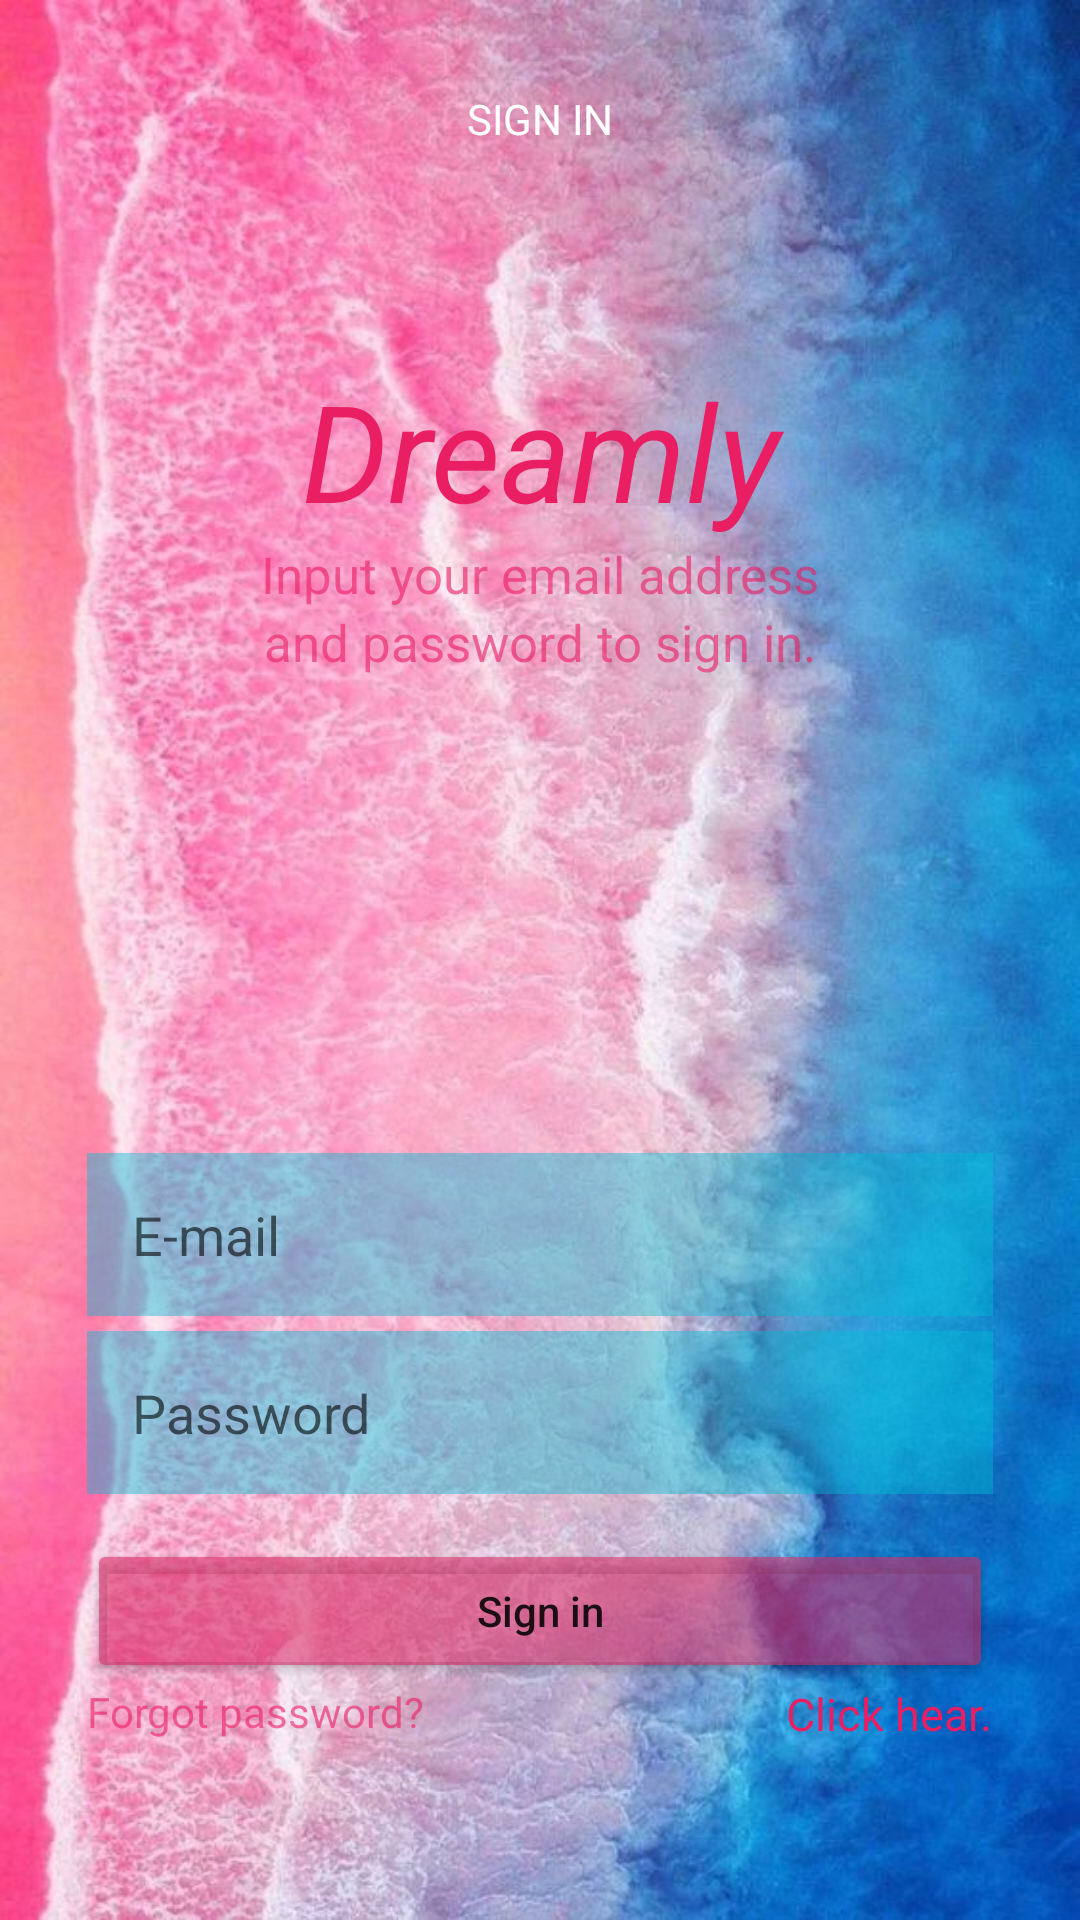

Android layout source for this screen:
<!-- AndroidManifest.xml: application theme Theme.2andhw8 -->
<!-- res/layout/activity_main.xml -->
<?xml version="1.0" encoding="utf-8"?>
<androidx.constraintlayout.widget.ConstraintLayout xmlns:android="http://schemas.android.com/apk/res/android"
    xmlns:app="http://schemas.android.com/apk/res-auto"
    xmlns:tools="http://schemas.android.com/tools"
    android:layout_width="match_parent"
    android:layout_height="match_parent"
    android:background="@drawable/dream"
    android:paddingHorizontal="29dp"
    tools:context=".MainActivity">

    <TextView
        android:id="@+id/psw1"
        android:layout_width="wrap_content"
        android:layout_height="wrap_content"
        android:paddingBottom="60dp"
        android:text="Forgot password?"
        android:textColor="#9CE91E63"
        app:layout_constraintBottom_toBottomOf="parent"
        app:layout_constraintStart_toStartOf="@id/psw1" />

    <Button
        android:id="@+id/btn"
        android:layout_width="match_parent"
        android:layout_height="wrap_content"
        android:backgroundTint="#90DA2B66"
        android:padding="10dp"
        android:text="Sign in"
        android:textAllCaps="false"
        app:layout_constraintBottom_toTopOf="@id/psw1" />

    <TextView
        android:id="@+id/psw2"
        android:layout_width="wrap_content"
        android:layout_height="wrap_content"
        android:text="Click hear."
        android:textColor="#E91E63"
        android:textSize="15dp"
        app:layout_constraintEnd_toEndOf="@id/btn"
        app:layout_constraintTop_toBottomOf="@id/btn" />

    <EditText
        android:id="@+id/email"
        android:layout_width="match_parent"
        android:layout_height="wrap_content"
        android:layout_marginBottom="5dp"
        android:background="#6D00BCD4"
        android:hint="E-mail"
        android:inputType="textEmailAddress"
        android:padding="15dp"
        app:layout_constraintBottom_toTopOf="@id/psw3" />

    <EditText
        android:id="@+id/psw3"
        android:layout_width="match_parent"
        android:layout_height="wrap_content"
        android:background="#6D00BCD4"
        android:hint="Password"
        android:inputType="textPassword"
        android:layout_marginBottom="15dp"
        android:padding="15dp"
        app:layout_constraintBottom_toTopOf="@id/btn" />

    <TextView
        android:id="@+id/welcome"
        android:layout_width="match_parent"
        android:layout_height="wrap_content"
        android:gravity="center"
        android:text="Dreamly"
        android:textColor="#E91E63"
        android:textSize="45sp"
        android:textStyle="italic"
        android:layout_marginTop="90dp"
        app:layout_constraintTop_toTopOf="@id/text5" />

    <TextView
        android:id="@+id/text2"
        android:layout_width="match_parent"
        android:layout_height="wrap_content"
        android:gravity="center"
        android:text="Input your email address"
        android:textSize="17dp"
        android:textColor="#9CE91E63"
        app:layout_constraintTop_toBottomOf="@id/welcome" />

    <TextView
        android:layout_width="match_parent"
        android:layout_height="wrap_content"
        android:gravity="center"
        android:text="and password to sign in."
        android:textColor="#9CE91E63"
        android:textSize="17dp"
        app:layout_constraintTop_toBottomOf="@id/text2"
        />

    <TextView
        android:id="@+id/text5"
        android:layout_width="match_parent"
        android:layout_height="wrap_content"
        android:gravity="center"
        android:text="SIGN IN"
        android:layout_marginTop="30sp"
        android:textColor="@color/white"
        app:layout_constraintTop_toTopOf="parent" />
</androidx.constraintlayout.widget.ConstraintLayout>
<!-- resources referenced by this layout -->
<resources>
  <!-- drawable dream: jpg bitmap (drawable, 94425 bytes) -->
  <style name="Theme.2andhw8" parent="Theme.MaterialComponents.DayNight.NoActionBar">
          
          <item name="colorPrimary">@color/purple_500</item>
          <item name="colorPrimaryVariant">@color/purple_700</item>
          <item name="colorOnPrimary">@color/white</item>
          
          <item name="colorSecondary">@color/teal_200</item>
          <item name="colorSecondaryVariant">@color/teal_700</item>
          <item name="colorOnSecondary">@color/black</item>
          
          <item name="android:statusBarColor" tools:targetApi="l">?attr/colorPrimaryVariant</item>
          
      </style>
  <!-- not gathered from this repository: default colours our renderer supplied (Android Studio template values) -->
  <color name="purple_500">#FF6200EE</color>
  <color name="purple_700">#FF3700B3</color>
  <color name="teal_200">#FF03DAC5</color>
  <color name="teal_700">#FF018786</color>
  <color name="black">#FF000000</color>
  <color name="white">#FFFFFFFF</color>
</resources>
